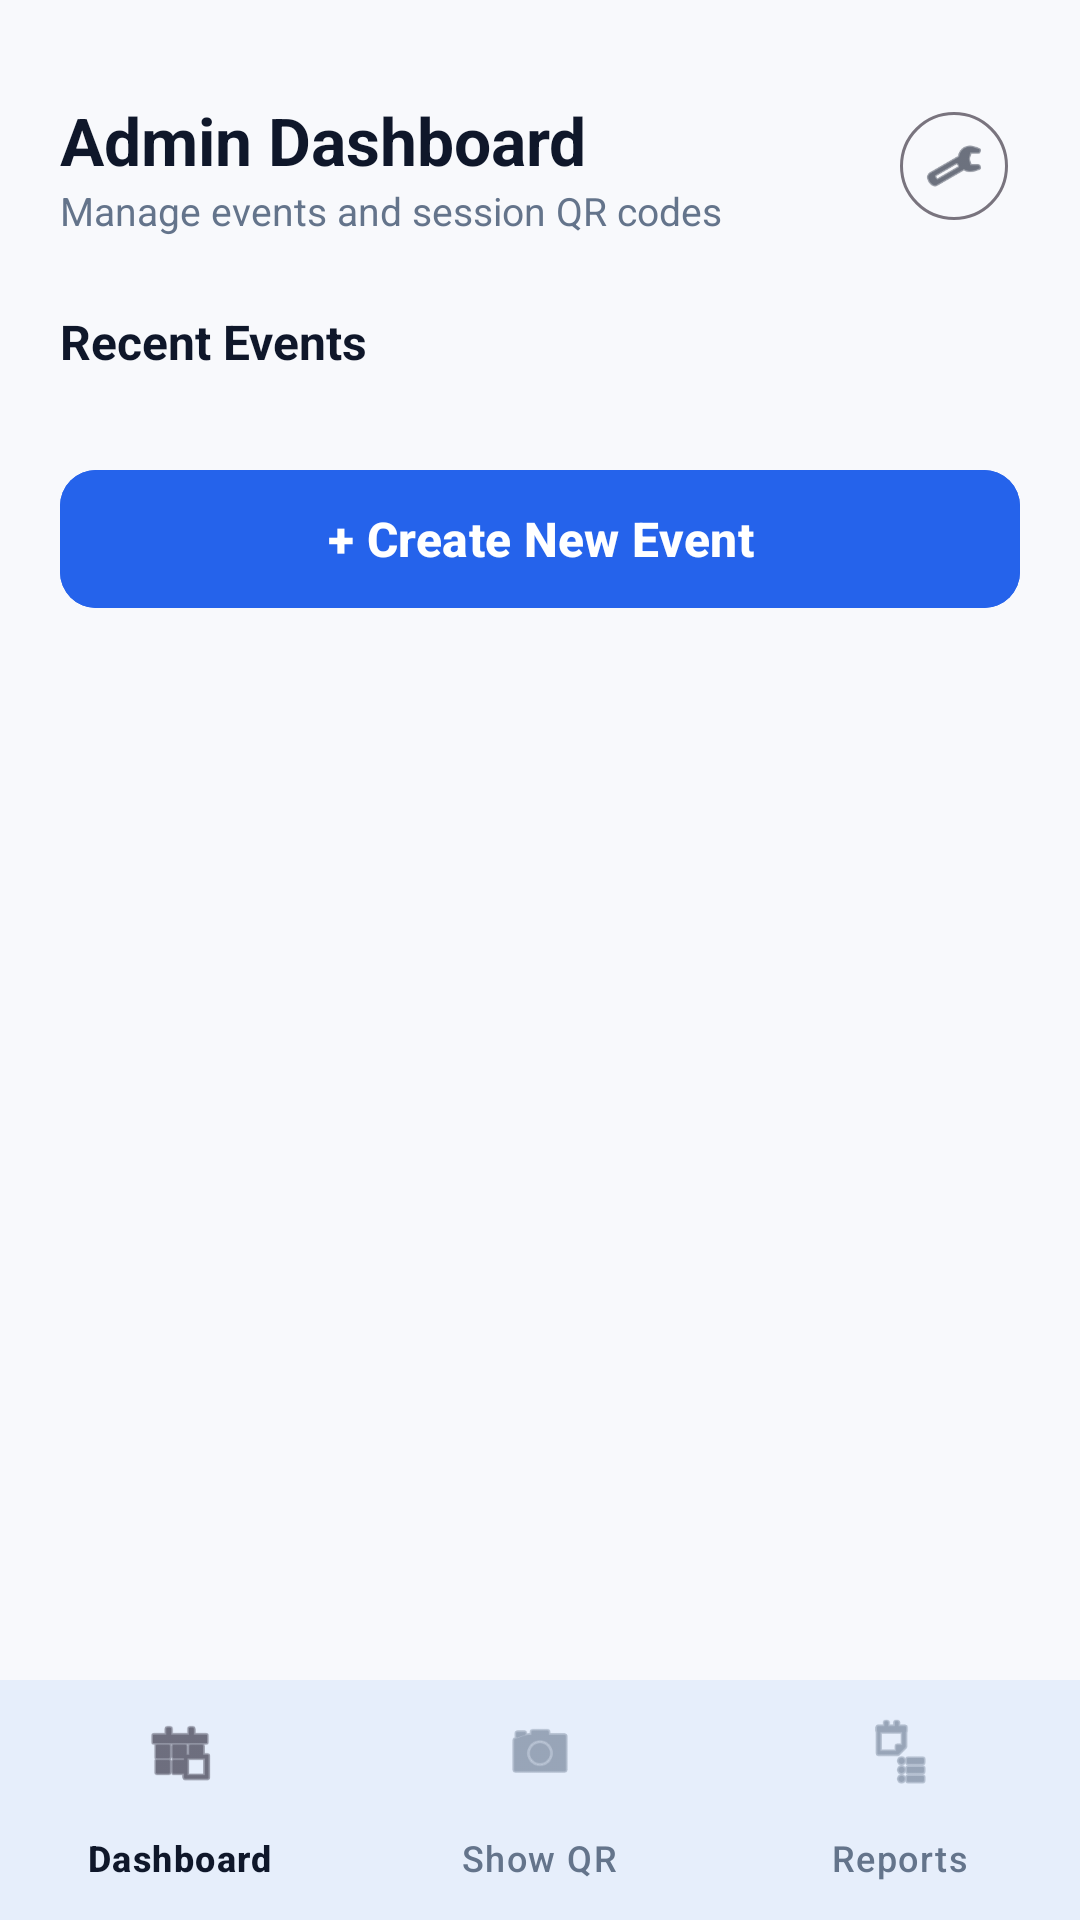

The Android layout XML behind this screen, and the referenced resources:
<!-- AndroidManifest.xml: application theme Theme.QRAS -->
<!-- res/layout/activity_admin_dash.xml -->
<?xml version="1.0" encoding="utf-8"?>
<androidx.constraintlayout.widget.ConstraintLayout xmlns:android="http://schemas.android.com/apk/res/android"
    xmlns:app="http://schemas.android.com/apk/res-auto"
    xmlns:tools="http://schemas.android.com/tools"
    android:id="@+id/main"
    android:layout_width="match_parent"
    android:layout_height="match_parent"
    android:background="@color/sq_background">

    
    <androidx.core.widget.NestedScrollView
        android:layout_width="0dp"
        android:layout_height="0dp"
        android:fillViewport="true"
        app:layout_constraintBottom_toTopOf="@id/bottomNavigation"
        app:layout_constraintEnd_toEndOf="parent"
        app:layout_constraintStart_toStartOf="parent"
        app:layout_constraintTop_toTopOf="parent">

        <LinearLayout
            android:layout_width="match_parent"
            android:layout_height="wrap_content"
            android:orientation="vertical"
            android:padding="20dp">

            
            <RelativeLayout
                android:layout_width="match_parent"
                android:layout_height="wrap_content"
                android:layout_marginTop="12dp">

                <LinearLayout
                    android:layout_width="wrap_content"
                    android:layout_height="wrap_content"
                    android:layout_alignParentStart="true"
                    android:orientation="vertical">

                    <TextView
                        android:layout_width="wrap_content"
                        android:layout_height="wrap_content"
                        android:text="Admin Dashboard"
                        android:textColor="@color/sq_text_primary"
                        android:textSize="22sp"
                        android:textStyle="bold" />

                    <TextView
                        android:layout_width="wrap_content"
                        android:layout_height="wrap_content"
                        android:text="Manage events and session QR codes"
                        android:textColor="@color/sq_text_secondary"
                        android:textSize="13sp" />
                </LinearLayout>

                <com.google.android.material.button.MaterialButton
                    android:id="@+id/btnSettings"
                    style="@style/Widget.Material3.Button.IconButton.Outlined"
                    android:layout_width="44dp"
                    android:layout_height="44dp"
                    android:layout_alignParentEnd="true"
                    android:layout_centerVertical="true"
                    android:padding="0dp"
                    app:cornerRadius="22dp"
                    app:icon="@android:drawable/ic_menu_preferences"
                    app:iconGravity="textStart"
                    app:iconSize="20dp"
                    app:iconTint="@color/sq_text_primary" />
            </RelativeLayout>

            
            <TextView
                android:layout_width="wrap_content"
                android:layout_height="wrap_content"
                android:layout_marginTop="24dp"
                android:text="Recent Events"
                android:textColor="@color/sq_text_primary"
                android:textSize="16sp"
                android:textStyle="bold" />

            <androidx.recyclerview.widget.RecyclerView
                android:id="@+id/rvRecentEvents"
                android:layout_width="match_parent"
                android:layout_height="wrap_content"
                android:layout_marginTop="8dp"
                android:nestedScrollingEnabled="false"
                tools:itemCount="3"
                tools:listitem="@layout/item_dashboard_event" />

            
            <com.google.android.material.button.MaterialButton
                android:id="@+id/btnCreateEvent"
                android:layout_width="match_parent"
                android:layout_height="54dp"
                android:layout_marginTop="20dp"
                android:backgroundTint="#2563EB"
                android:text="+ Create New Event"
                android:textAllCaps="false"
                android:textColor="#FFFFFF"
                android:textSize="16sp"
                android:textStyle="bold"
                app:cornerRadius="12dp" />

        </LinearLayout>
    </androidx.core.widget.NestedScrollView>

    
    <com.google.android.material.bottomnavigation.BottomNavigationView
        android:id="@+id/bottomNavigation"
        android:layout_width="match_parent"
        android:layout_height="wrap_content"
        android:background="@color/sq_surface"
        app:elevation="8dp"
        app:layout_constraintBottom_toBottomOf="parent"
        app:layout_constraintEnd_toEndOf="parent"
        app:layout_constraintStart_toStartOf="parent"
        app:menu="@menu/bottom_nav_menu" />

</androidx.constraintlayout.widget.ConstraintLayout>
<!-- res/layout/item_dashboard_event.xml (included above) -->
<?xml version="1.0" encoding="utf-8"?>
<com.google.android.material.card.MaterialCardView xmlns:android="http://schemas.android.com/apk/res/android"
    xmlns:app="http://schemas.android.com/apk/res-auto"
    android:layout_width="match_parent"
    android:layout_height="wrap_content"
    android:layout_marginBottom="8dp"
    app:cardBackgroundColor="@color/sq_surface"
    app:cardCornerRadius="10dp"
    app:cardElevation="1dp"
    app:strokeWidth="0dp">

    <LinearLayout
        android:layout_width="match_parent"
        android:layout_height="wrap_content"
        android:gravity="center_vertical"
        android:orientation="horizontal"
        android:paddingStart="12dp"
        android:paddingTop="8dp"
        android:paddingEnd="6dp"
        android:paddingBottom="8dp">

        <LinearLayout
            android:layout_width="0dp"
            android:layout_height="wrap_content"
            android:layout_weight="1"
            android:orientation="vertical">

            <TextView
                android:id="@+id/tvEventTitle"
                android:layout_width="wrap_content"
                android:layout_height="wrap_content"
                android:text="Software Engineering Workshop"
                android:textColor="@color/sq_text_primary"
                android:textSize="14sp"
                android:textStyle="bold" />

            <TextView
                android:id="@+id/tvEventDate"
                android:layout_width="wrap_content"
                android:layout_height="wrap_content"
                android:layout_marginTop="2dp"
                android:text="10 AM - 12 PM | Lab 2"
                android:textColor="@color/sq_text_secondary"
                android:textSize="12sp" />
        </LinearLayout>

        <com.google.android.material.button.MaterialButton
            android:id="@+id/btnEditEvent"
            style="@style/Widget.Material3.Button.IconButton"
            android:layout_width="44dp"
            android:layout_height="44dp"
            android:contentDescription="Edit event"
            android:insetLeft="0dp"
            android:insetTop="0dp"
            android:insetRight="0dp"
            android:insetBottom="0dp"
            android:padding="0dp"
            app:icon="@android:drawable/ic_menu_edit"
            app:iconGravity="textStart"
            app:iconPadding="0dp"
            app:iconSize="20dp"
            app:iconTint="#2563EB" />
    </LinearLayout>

</com.google.android.material.card.MaterialCardView>
<!-- resources referenced by this layout -->
<resources>
  <color name="sq_background">#F8F9FC</color>
  <color name="sq_surface">#FFFFFF</color>
  <color name="sq_text_primary">#0F172A</color>
  <color name="sq_text_secondary">#64748B</color>
  <style name="Theme.QRAS" parent="Base.Theme.QRAS" />
  <style name="Base.Theme.QRAS" parent="Theme.Material3.DayNight.NoActionBar">
          <item name="colorPrimary">@color/smartqra_blue</item>
          <item name="colorOnPrimary">@color/white</item>
          <item name="colorPrimaryContainer">@color/smartqra_blue_container</item>
          <item name="colorOnPrimaryContainer">@color/smartqra_blue_dark</item>
          <item name="colorSecondary">@color/smartqra_blue_light</item>
  
          <item name="android:colorBackground">@color/sq_background</item>
          <item name="colorSurface">@color/sq_surface</item>
          <item name="colorOnSurface">@color/sq_text_primary</item>
          <item name="colorOnBackground">@color/sq_text_primary</item>
          <item name="colorOnSurfaceVariant">@color/sq_text_secondary</item>
  
          <item name="android:textColorPrimary">@color/sq_text_primary</item>
          <item name="android:textColorSecondary">@color/sq_text_secondary</item>
          <item name="android:textColorHint">@color/sq_text_secondary</item>
      </style>
  <color name="smartqra_blue">#2F6FE4</color>
  <color name="white">#FFFFFFFF</color>
  <color name="smartqra_blue_container">#DCE8FD</color>
  <color name="smartqra_blue_dark">#1D5BC9</color>
  <color name="smartqra_blue_light">#5B9BF0</color>
</resources>
